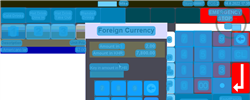
Task: Robotic Enterprise Framework
Workflow: UTL_ORBIS_Keypad_ForeignCurrency

Step 1: CV Screen Scope 'ORBIS' on the canvas in window 'Web Rep Console*' (msedge.exe)

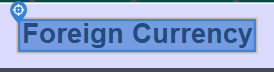
Step 2 [default]: CV Click - Text 'Foreign Currency'

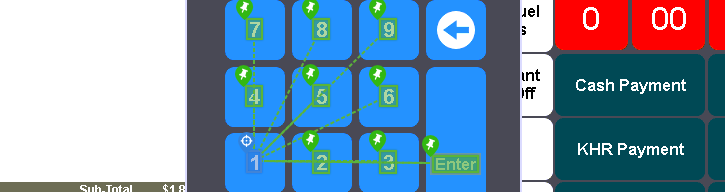
Step 3: CV Click - Text

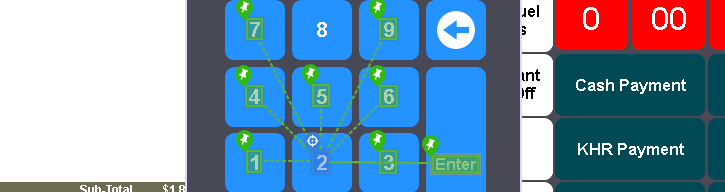
Step 4: CV Click - Text

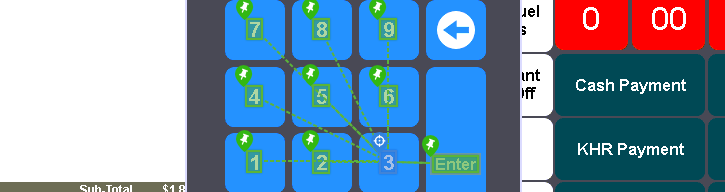
Step 5: CV Click - Text

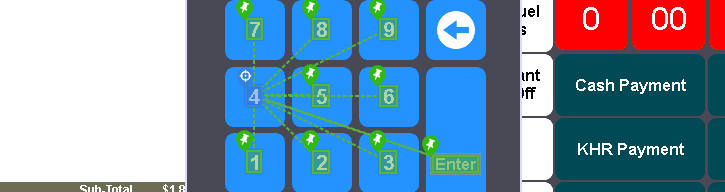
Step 6: CV Click - Text

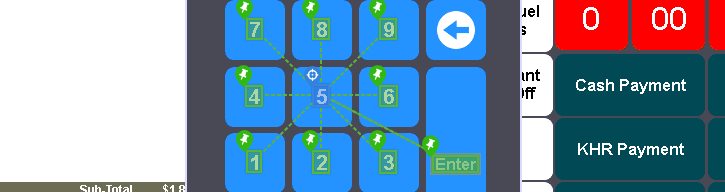
Step 7: CV Click - Text

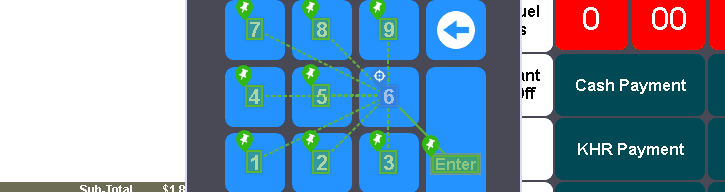
Step 8: CV Click - Text

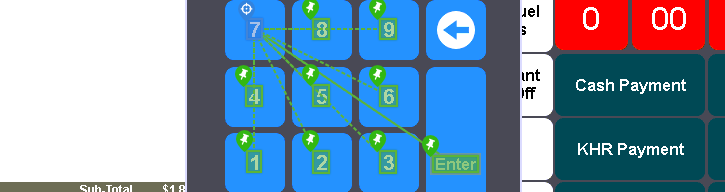
Step 9: CV Click - Text

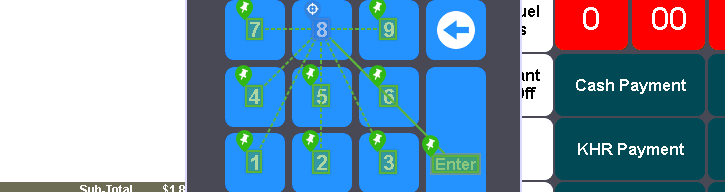
Step 10: CV Click - Text

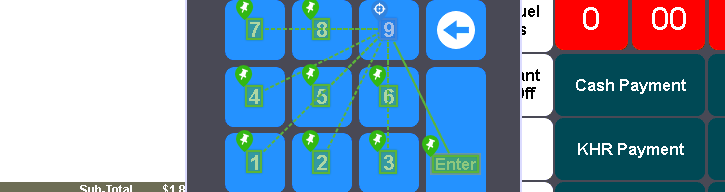
Step 11: CV Click - Text

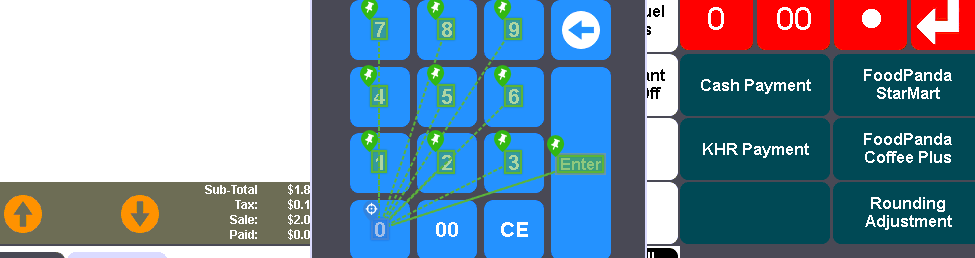
Step 12: CV Click - Text

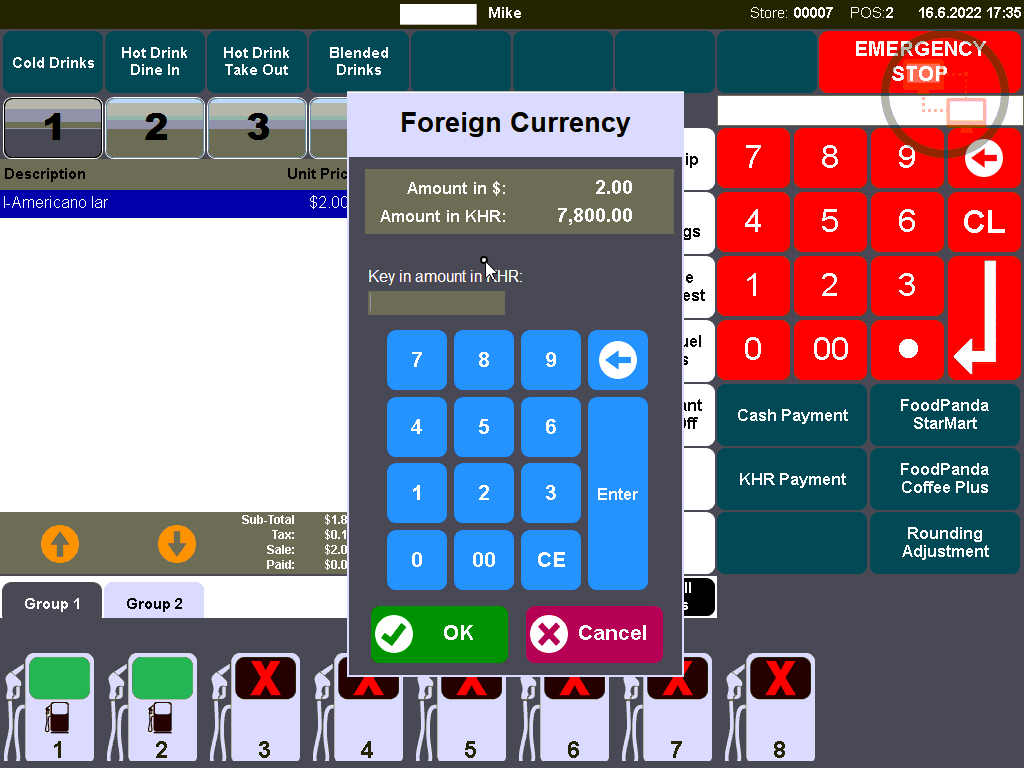
Step 13: Main Screen